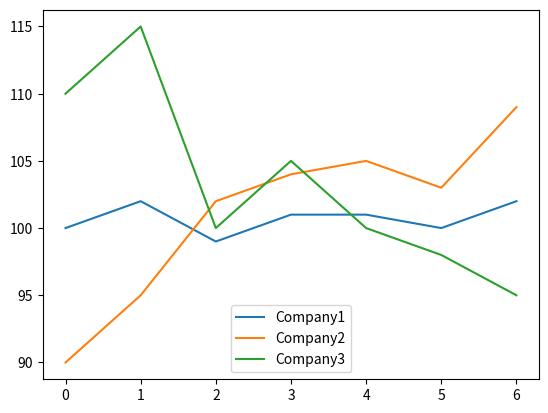

The matplotlib source for this figure:
import numpy as np
import matplotlib.pyplot as plt

stock_a = [100, 102, 99, 101, 101, 100, 102]
stock_b = [90, 95, 102, 104, 105, 103, 109]
stock_c = [110, 115, 100, 105, 100, 98, 95]

plt.plot(stock_a, label="Company1")
plt.plot(stock_b, label="Company2")
plt.plot(stock_c, label="Company3")

plt.legend(loc="lower center")

plt.show()
